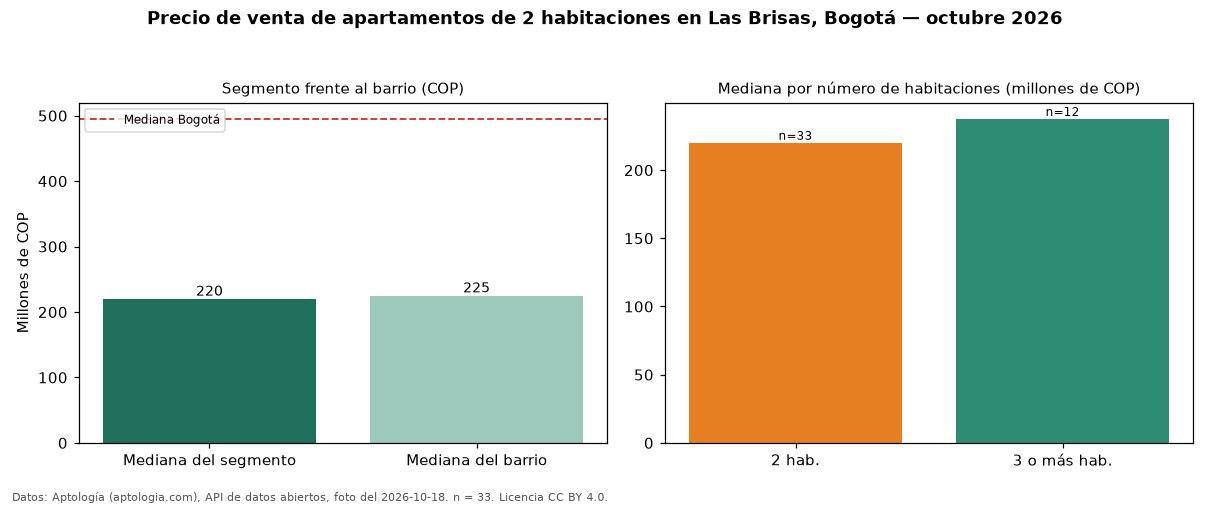

The file beside this chart, header and first rows:
seccion, metrica, valor_cop, n
precio, mediana, 220000000, 33
habitaciones, 2, 220000000, 33
habitaciones, 3+, 237500000, 12
barrio, mediana_barrio_todos_los_tamanos, 225000000, 47
ciudad, mediana_ciudad, 495000000, 
fuente, fecha_foto, 2026-10-18, 
fuente, atribucion, https://www.aptologia.com/venta/bogota/l…, 
